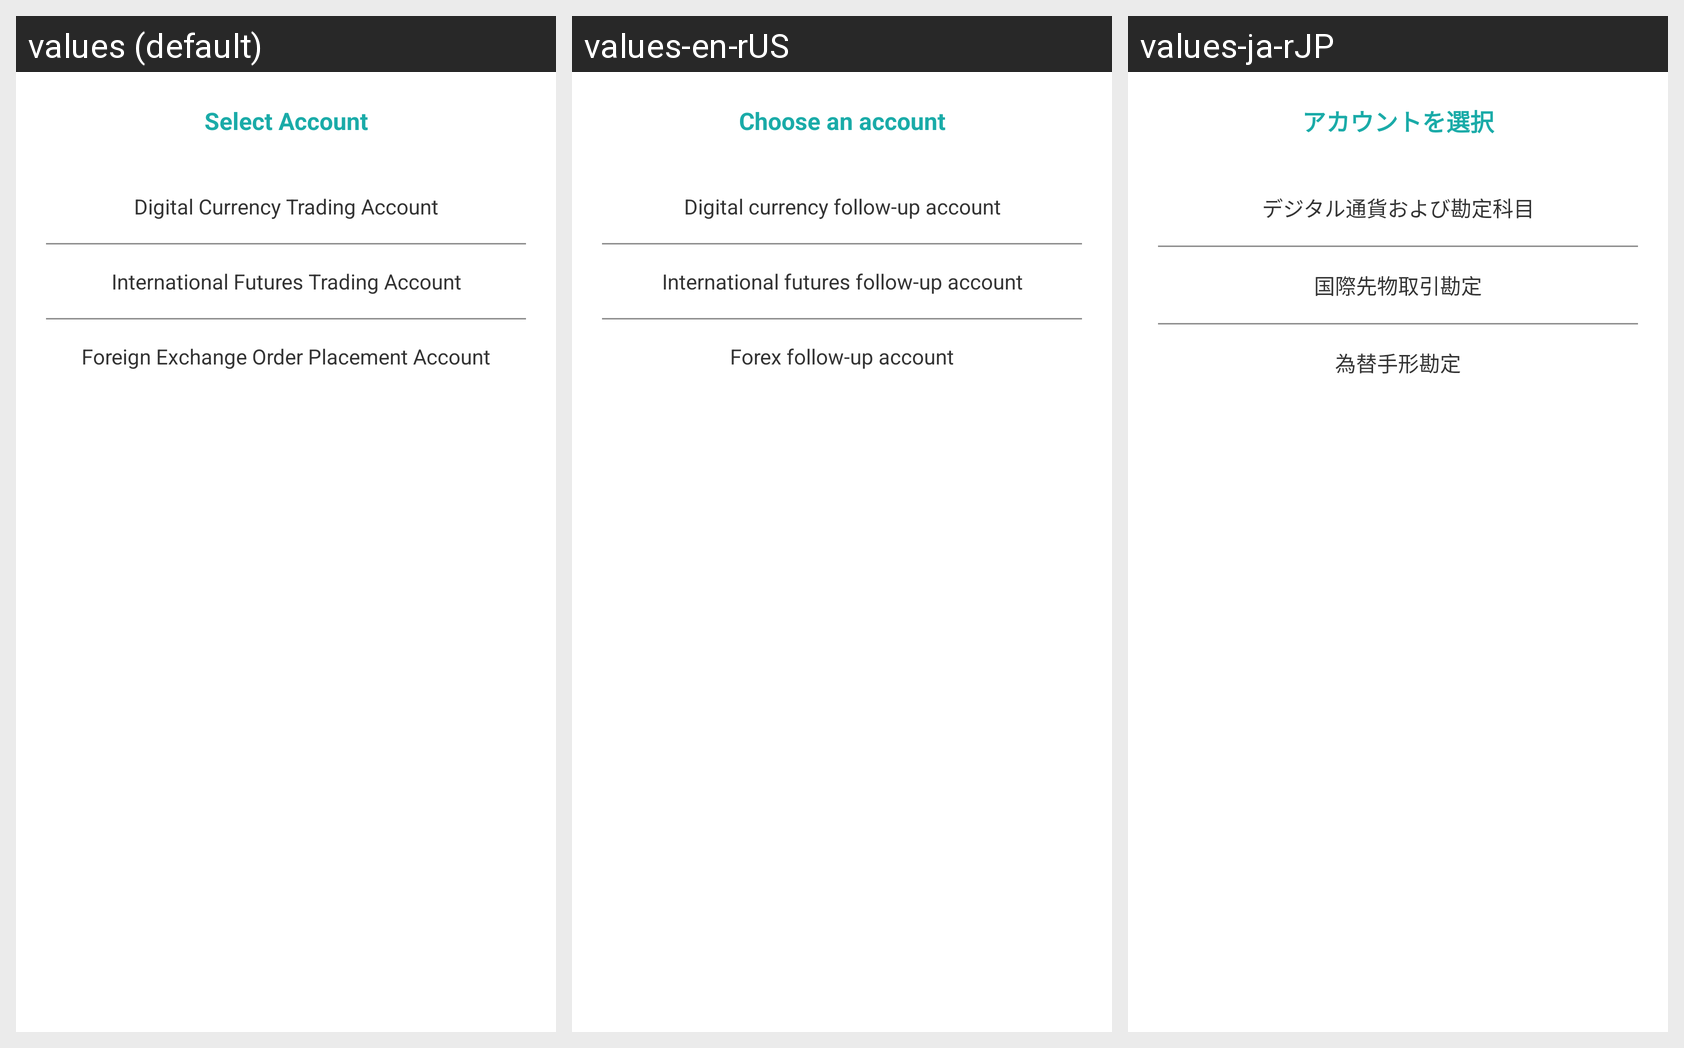

Locale-by-locale string values for the Android screen shown in this grid:
Android screen res/layout/dialog_apply_bind_account.xml rendered under 3 locales, left to right: values (default), values-en-rUS, values-ja-rJP. Device: Nexus 5 (rendered at 1080×1920; each locale shown at half size, 540×960, under a caption strip naming it); theme AppThemeToolBar.Translucent.
Other locales in the repository, not shown: values-de-rDE, values-es, values-fr, values-jp, values-ko, values-pt, values-ru, values-zh-rCN, values-zh-rTW.
Strings drawn on this screen, with the default value and each locale's value (text and hints the layout hard-codes, and strings that could not be matched under every locale, appear in the picture but are not listed):

xuanzezhanghu
  values: Select Account
  values-en-rUS: Choose an account
  values-ja-rJP: アカウントを選択

shuzihuobigendanzhanghu
  values: Digital Currency Trading Account
  values-en-rUS: Digital currency follow-up account
  values-ja-rJP: デジタル通貨および勘定科目

guojiqihuogendanzhanghu
  values: International Futures Trading Account
  values-en-rUS: International futures follow-up account
  values-ja-rJP: 国際先物取引勘定

waihuigendanzhanghu
  values: Foreign Exchange Order Placement Account
  values-en-rUS: Forex follow-up account
  values-ja-rJP: 為替手形勘定
